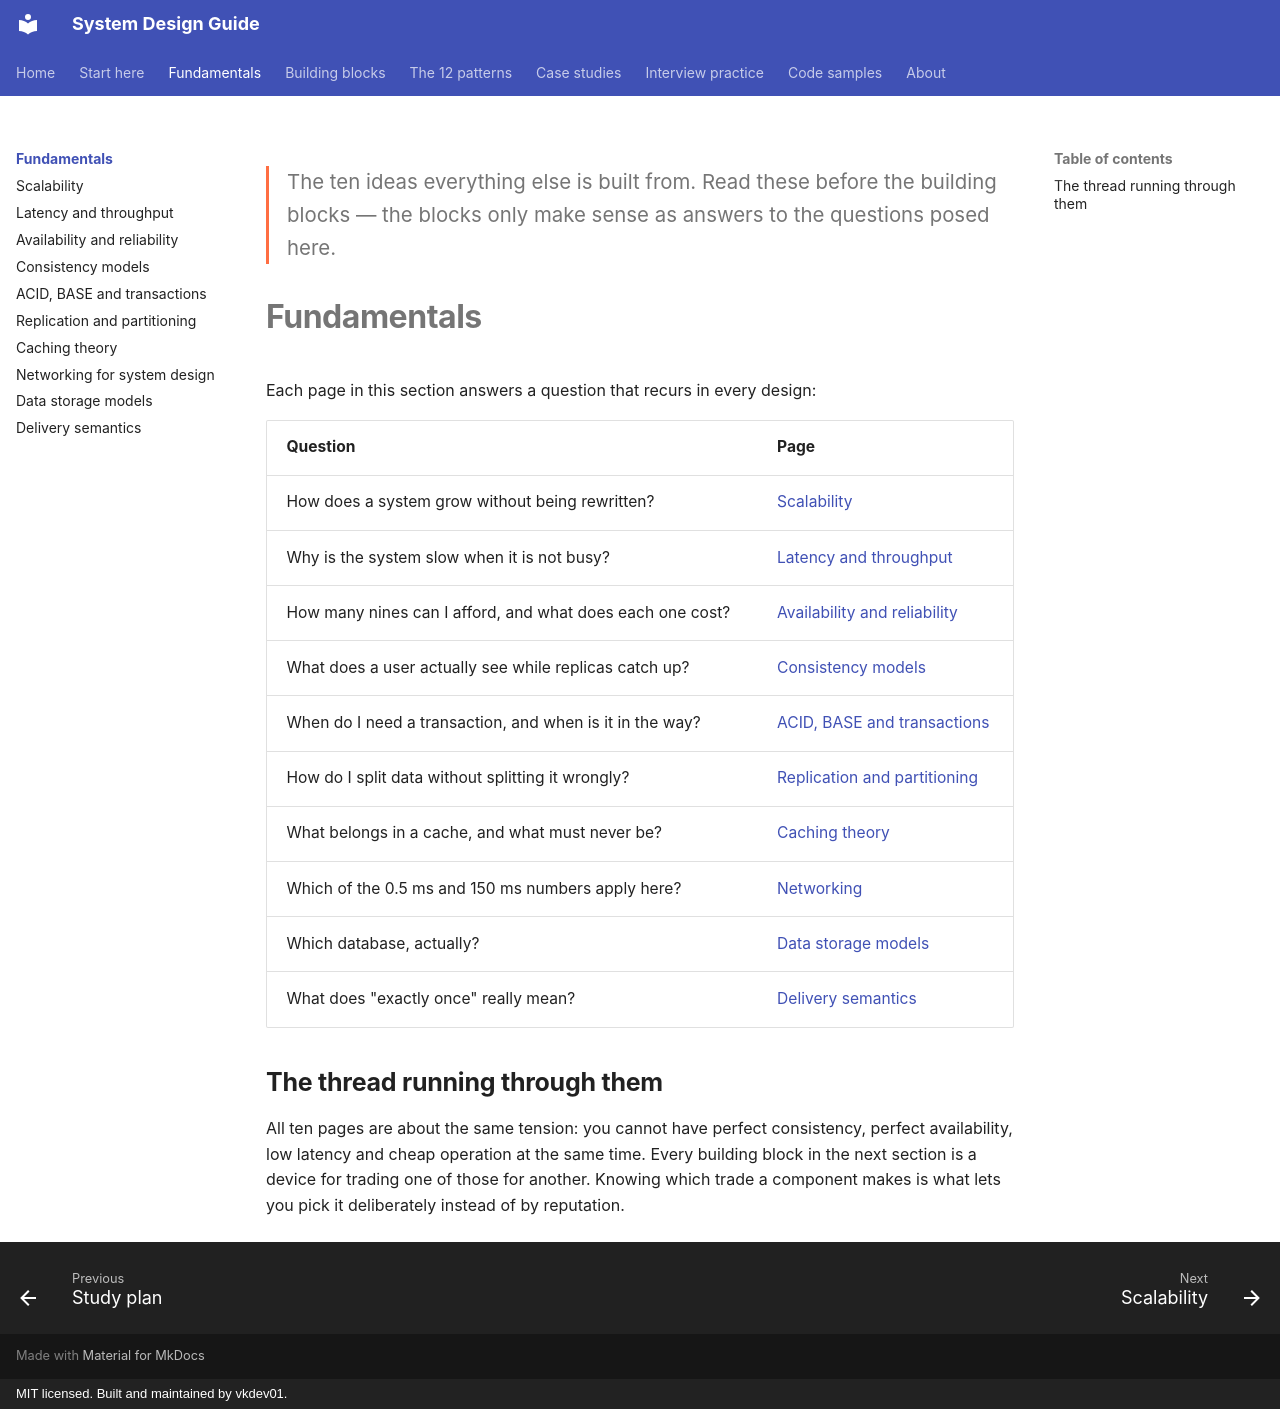

repository: vkdev01/system-design-guide · page: fundamentals/index.html · generator: mkdocs · copyright: MIT licensed. Built and maintained by vkdev01.

<p class="lead">The ten ideas everything else is built from. Read these before the
building blocks — the blocks only make sense as answers to the questions posed here.</p>

# Fundamentals

Each page in this section answers a question that recurs in every design:

| Question | Page |
| --- | --- |
| How does a system grow without being rewritten? | [Scalability](scalability.md) |
| Why is the system slow when it is not busy? | [Latency and throughput](latency-and-throughput.md) |
| How many nines can I afford, and what does each one cost? | [Availability and reliability](availability.md) |
| What does a user actually see while replicas catch up? | [Consistency models](consistency.md) |
| When do I need a transaction, and when is it in the way? | [ACID, BASE and transactions](transactions.md) |
| How do I split data without splitting it wrongly? | [Replication and partitioning](replication-and-partitioning.md) |
| What belongs in a cache, and what must never be? | [Caching theory](caching.md) |
| Which of the 0.5 ms and 150 ms numbers apply here? | [Networking](networking.md) |
| Which database, actually? | [Data storage models](storage-models.md) |
| What does "exactly once" really mean? | [Delivery semantics](delivery-semantics.md) |

## The thread running through them

All ten pages are about the same tension: you cannot have perfect consistency, perfect
availability, low latency and cheap operation at the same time. Every building block in
the next section is a device for trading one of those for another. Knowing which trade a
component makes is what lets you pick it deliberately instead of by reputation.
